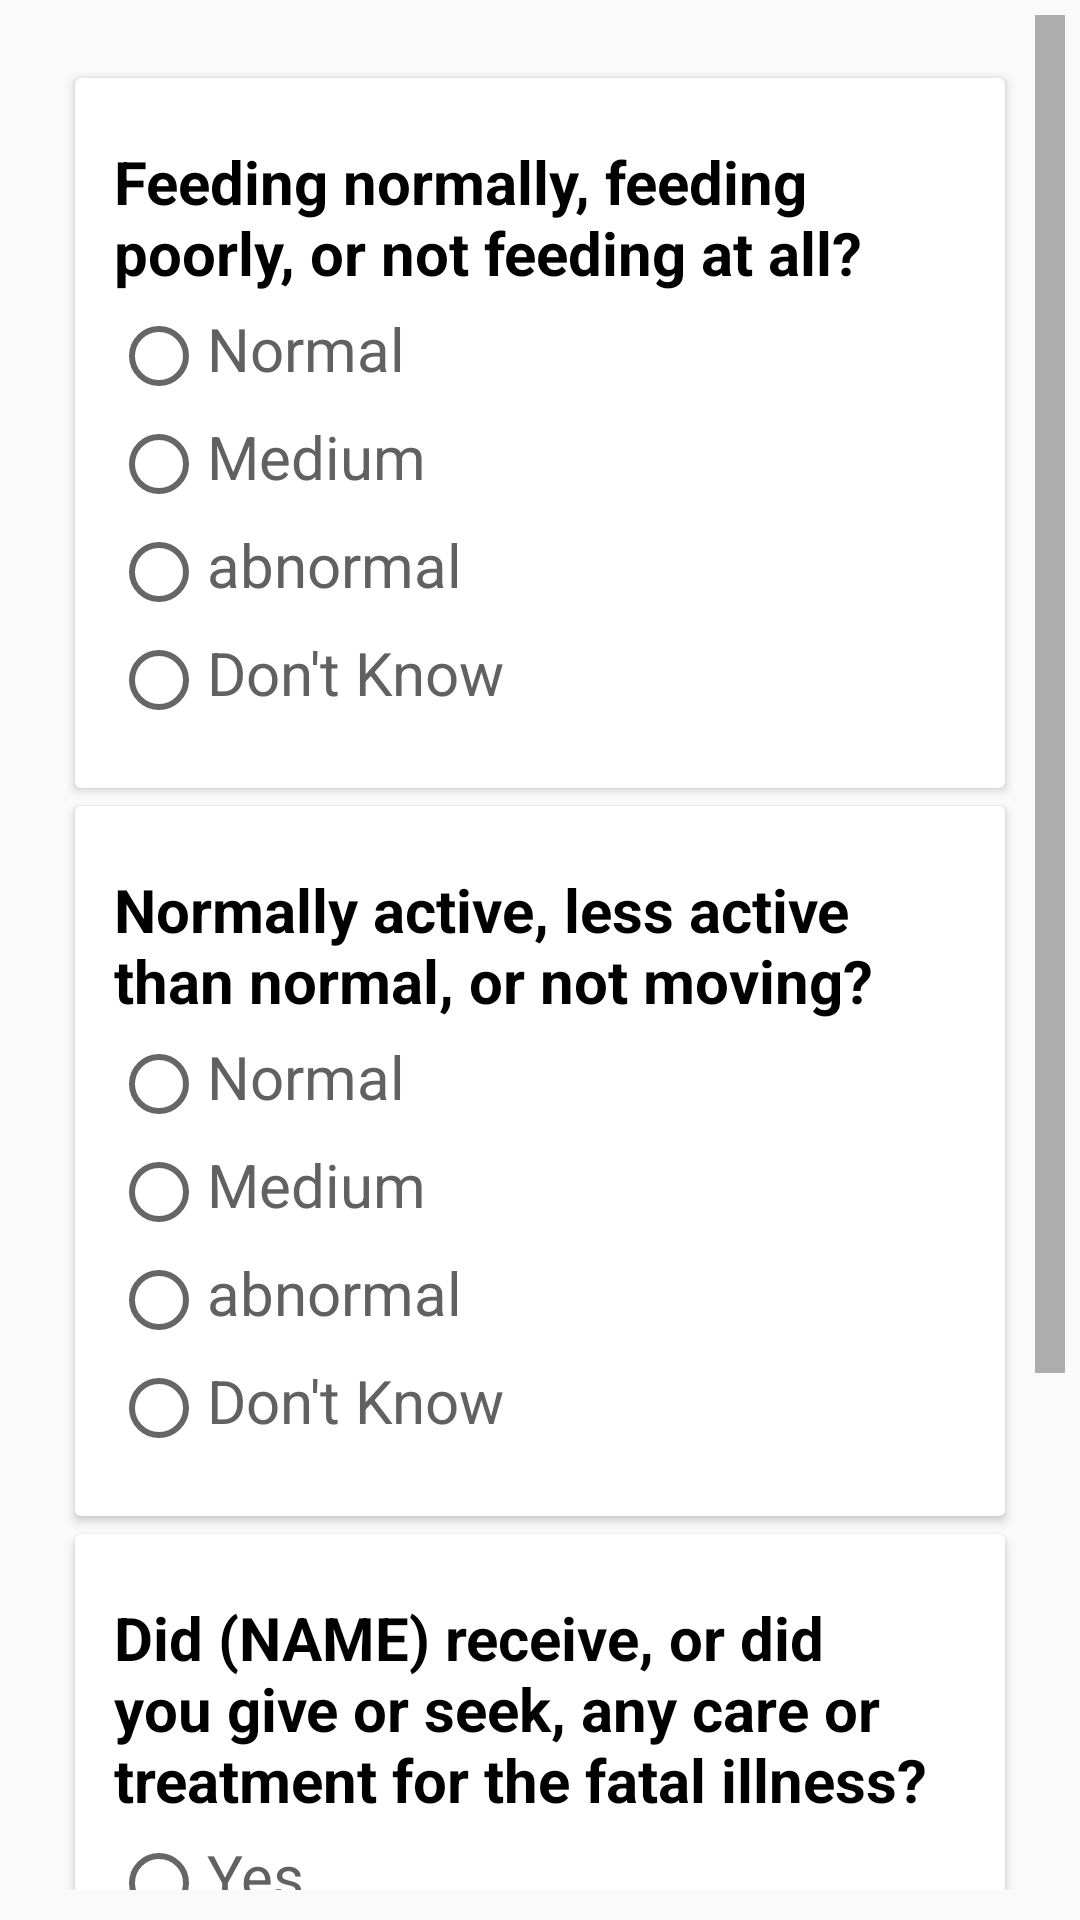

Reconstruct the res/layout file that produces this screen, plus the resources it refers to.
<!-- AndroidManifest.xml: application theme AppTheme -->
<!-- res/layout/n2211__n2248_a.xml -->
<?xml version="1.0" encoding="utf-8"?>
<layout xmlns:android="http://schemas.android.com/apk/res/android"
    xmlns:tools="http://schemas.android.com/tools"
    tools:context=".N2211_N2248_A">

    <data>

        <import type="android.view.View" />

        <variable
            name="callback"
            type="com.example.muhammadfarooqui.neonate.N2211_N2248_A" />
    </data>

    <LinearLayout
        android:layout_width="match_parent"
        android:layout_height="match_parent"
        android:orientation="vertical">

        

        <ScrollView
            android:layout_width="match_parent"
            android:layout_height="wrap_content"
            android:layout_marginBottom="5sp"
            android:fadeScrollbars="false"
            android:fillViewport="true"
            android:paddingBottom="5sp"
            android:paddingLeft="5sp"
            android:paddingRight="5sp"
            android:paddingTop="5sp"
            android:scrollbarSize="10dip">

            <LinearLayout style="@style/Q_Linerlayout_v">


                
                <android.support.v7.widget.CardView style="@style/Q_CardView">

                    <LinearLayout
                        android:id="@+id/ll_N2211_1"
                        style="@style/Q_Linerlayout_v">

                        <TextView
                            android:id="@+id/txt_N2211_1"
                            style="@style/TextView"
                            android:text="@string/txt_N2211_1" />

                        <RadioGroup style="@style/RadioGroup">

                            <RadioButton
                                android:id="@+id/rb_N2211_1_1"
                                style="@style/RadioButton"
                                android:text="@string/rb_nml" />

                            <RadioButton
                                android:id="@+id/rb_N2211_1_2"
                                style="@style/RadioButton"
                                android:text="@string/rb_mdm" />

                            <RadioButton
                                android:id="@+id/rb_N2211_1_3"
                                style="@style/RadioButton"
                                android:text="@string/rb_abnrml" />

                            <RadioButton
                                android:id="@+id/rb_N2211_1_DK"
                                style="@style/RadioButton"
                                android:text="@string/dnt" />

                        </RadioGroup>

                    </LinearLayout>

                </android.support.v7.widget.CardView>
                

                
                <android.support.v7.widget.CardView style="@style/Q_CardView">

                    <LinearLayout
                        android:id="@+id/ll_N2211_2"
                        style="@style/Q_Linerlayout_v">

                        <TextView
                            android:id="@+id/txt_N2211_2"
                            style="@style/TextView"
                            android:text="@string/txt_N2211_2" />

                        <RadioGroup style="@style/RadioGroup">

                            <RadioButton
                                android:id="@+id/rb_N2211_2_1"
                                style="@style/RadioButton"
                                android:text="@string/rb_nml" />

                            <RadioButton
                                android:id="@+id/rb_N2211_2_2"
                                style="@style/RadioButton"
                                android:text="@string/rb_mdm" />

                            <RadioButton
                                android:id="@+id/rb_N2211_2_3"
                                style="@style/RadioButton"
                                android:text="@string/rb_abnrml" />

                            <RadioButton
                                android:id="@+id/rb_N2211_2_DK"
                                style="@style/RadioButton"
                                android:text="@string/dnt" />

                        </RadioGroup>

                    </LinearLayout>

                </android.support.v7.widget.CardView>
                

                
                <android.support.v7.widget.CardView style="@style/Q_CardView">

                    <LinearLayout
                        android:id="@+id/ll_N2212"
                        style="@style/Q_Linerlayout_v">

                        <TextView
                            android:id="@+id/txt_N2212"
                            style="@style/TextView"
                            android:text="@string/txt_N2212" />

                        <RadioGroup style="@style/RadioGroup">

                            <RadioButton
                                android:id="@+id/rb_N2212_1"
                                style="@style/RadioButton"
                                android:text="@string/yes" />

                            <RadioButton
                                android:id="@+id/rb_N2212_2"
                                style="@style/RadioButton"
                                android:text="@string/no" />

                            <RadioButton
                                android:id="@+id/rb_N2212_DK"
                                style="@style/RadioButton"
                                android:text="@string/dnt" />

                        </RadioGroup>

                    </LinearLayout>

                </android.support.v7.widget.CardView>
                

                
                <LinearLayout
                    android:layout_width="match_parent"
                    android:layout_height="wrap_content"
                    android:layout_gravity="end"
                    android:layout_marginTop="80dp"
                    android:orientation="horizontal">

                    <Button
                        android:id="@+id/btn_Continue"
                        android:layout_width="0dp"
                        android:layout_height="wrap_content"
                        android:layout_weight="1"
                        android:background="#1ed61e"
                        android:onClick="@{() -> callback.BtnContinue()}"
                        android:text="NEXT SECTION"
                        android:textColor="@color/white" />

                </LinearLayout>

            </LinearLayout>

        </ScrollView>

    </LinearLayout>
</layout>
<!-- resources referenced by this layout -->
<resources>
  <color name="white">#FFF</color>
  <string name="app_name"> VASA NEONATAL DEATH </string>
  <string name="dnt">Don\'t Know</string>
  <string name="no">No</string>
  <string name="rb_abnrml">abnormal</string>
  <string name="rb_mdm">Medium</string>
  <string name="rb_nml">Normal</string>
  <string name="txt_N2211_1">Feeding normally, feeding poorly, or not feeding at all? </string>
  <string name="txt_N2211_2">Normally active, less active than normal, or not moving? </string>
  <string name="txt_N2212">Did (NAME) receive, or did you give or seek, any care or treatment for the fatal illness? </string>
  <string name="yes">Yes</string>
  <style name="Q_CardView">
  
          <item name="android:layout_width">match_parent</item>
          <item name="android:layout_height">wrap_content</item>
          <item name="android:layout_marginTop">3dp</item>
          <item name="android:layout_marginRight">10dp</item>
          <item name="android:layout_marginLeft">10dp</item>
          <item name="android:layout_marginBottom">3dp</item>
          <item name="android:padding">10dp</item>
  
  
      </style>
  <style name="Q_Linerlayout_v">
          <item name="android:layout_width">match_parent</item>
          <item name="android:layout_height">wrap_content</item>
          <item name="android:layout_marginTop">8dp</item>
          <item name="android:layout_marginBottom">8dp</item>
          <item name="android:orientation">vertical</item>
          <item name="android:padding">10dp</item>
  
  
      </style>
  <style name="RadioButton">
          <item name="android:layout_width">match_parent</item>
          <item name="android:layout_height">wrap_content</item>
          <item name="android:textSize">20sp</item>
          <item name="android:textColor">@color/colorPrimaryDark</item>
          <item name="android:gravity">left</item>
          <item name="android:layout_margin">2dp</item>
  
  
      </style>
  <style name="RadioGroup">
          <item name="android:layout_width">match_parent</item>
          <item name="android:layout_height">wrap_content</item>
      </style>
  <style name="TextView">
  
          <item name="android:layout_width">match_parent</item>
          <item name="android:layout_height">wrap_content</item>
          <item name="android:textSize">20sp</item>
          <item name="android:textColor">@color/black</item>
  
          <item name="android:focusable">true</item>
  
          <item name="android:clickable">true</item>
          <item name="android:focusableInTouchMode">true</item>
          <item name="android:layout_margin">3dp</item>
          <item name="android:typeface">normal</item>
          <item name="android:textStyle">bold</item>
  
      </style>
  <style name="AppTheme" parent="Theme.AppCompat.Light.DarkActionBar">
          
          <item name="colorPrimary">@color/colorPrimary</item>
          <item name="colorPrimaryDark">@color/colorPrimaryDark</item>
          <item name="colorAccent">@color/colorAccent</item>
  
          <item name="android:actionBarSize">80dp</item>
          <item name="actionBarSize">80dp</item>
  
          
          <item name="android:spinnerItemStyle">
              @style/spinnerItemStyle
          </item>
  
          
      </style>
  <color name="colorPrimaryDark">#616161</color>
  <color name="black">#000</color>
  <color name="colorPrimary">#757575</color>
  <color name="colorAccent">#a4a4a4</color>
  <style name="spinnerItemStyle">
          <item name="android:padding">10dp</item>
          <item name="android:textSize">20sp</item>
          <item name="android:textColor">@color/black</item>
  
      </style>
</resources>
